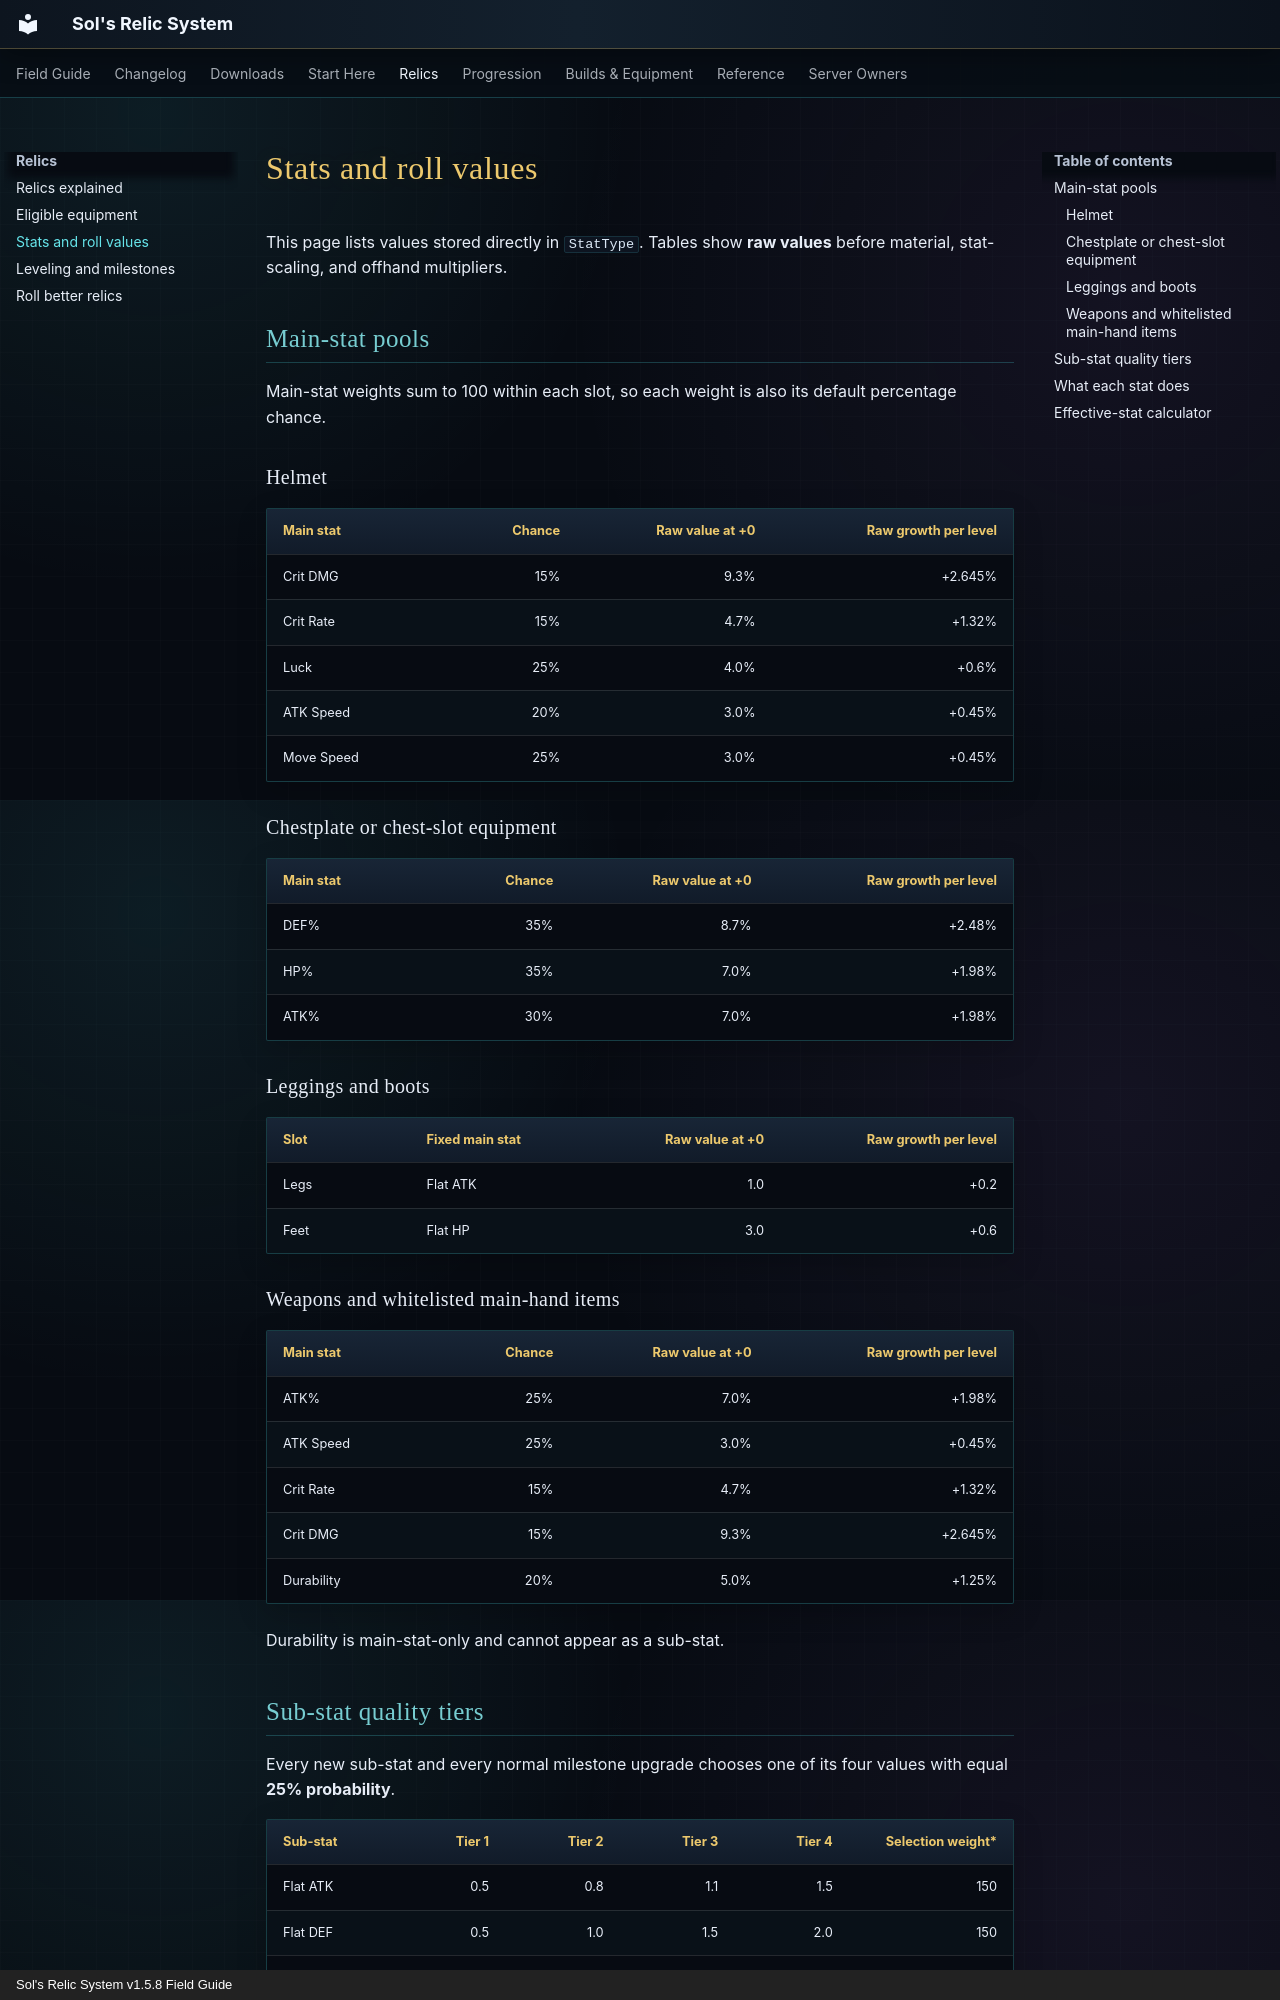

repository: markmochi/sols-relic-system-wiki · page: relics/stats/index.html · generator: mkdocs · copyright: Sol's Relic System v1.5.8 Field Guide

# Stats and roll values

This page lists values stored directly in `StatType`. Tables show **raw values** before material, stat-scaling, and offhand multipliers.

## Main-stat pools

Main-stat weights sum to 100 within each slot, so each weight is also its default percentage chance.

### Helmet

| Main stat | Chance | Raw value at +0 | Raw growth per level |
|---|---:|---:|---:|
| Crit DMG | 15% | 9.3% | +2.645% |
| Crit Rate | 15% | 4.7% | +1.32% |
| Luck | 25% | 4.0% | +0.6% |
| ATK Speed | 20% | 3.0% | +0.45% |
| Move Speed | 25% | 3.0% | +0.45% |

### Chestplate or chest-slot equipment

| Main stat | Chance | Raw value at +0 | Raw growth per level |
|---|---:|---:|---:|
| DEF% | 35% | 8.7% | +2.48% |
| HP% | 35% | 7.0% | +1.98% |
| ATK% | 30% | 7.0% | +1.98% |

### Leggings and boots

| Slot | Fixed main stat | Raw value at +0 | Raw growth per level |
|---|---|---:|---:|
| Legs | Flat ATK | 1.0 | +0.2 |
| Feet | Flat HP | 3.0 | +0.6 |

### Weapons and whitelisted main-hand items

| Main stat | Chance | Raw value at +0 | Raw growth per level |
|---|---:|---:|---:|
| ATK% | 25% | 7.0% | +1.98% |
| ATK Speed | 25% | 3.0% | +0.45% |
| Crit Rate | 15% | 4.7% | +1.32% |
| Crit DMG | 15% | 9.3% | +2.645% |
| Durability | 20% | 5.0% | +1.25% |

Durability is main-stat-only and cannot appear as a sub-stat.
